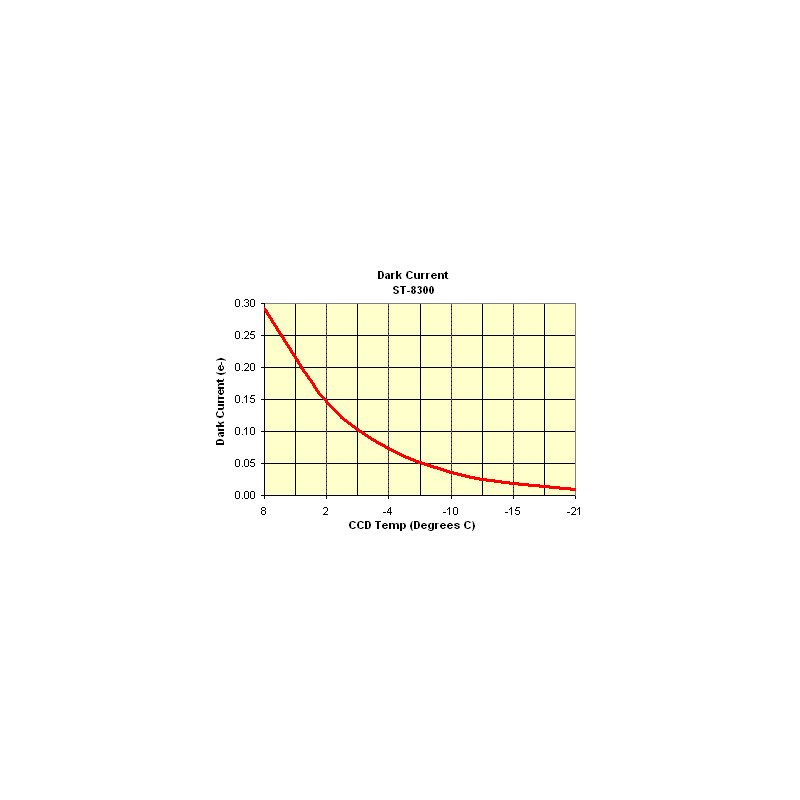

The table this chart was drawn from, first rows:
7.931608382184488, 0.2881890900690173
6.239, 0.2503
4.76, 0.2066
2.362, 0.1521
0.6681, 0.1202
-1.311, 0.09411
-3.717, 0.07394
-6.619, 0.05374
-9.522, 0.0359
-12.43, 0.02634
-15.19, 0.01914
-18.17, 0.01429
-20.86, 0.01064
